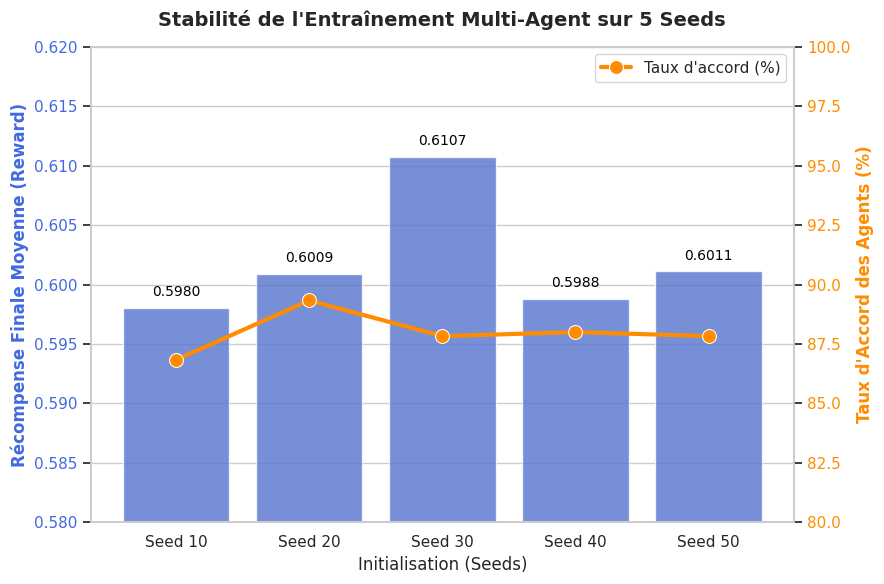

Here is the Python script that generated this plot:
import os
import pandas as pd
import matplotlib.pyplot as plt
import seaborn as sns

def plot_training_stability(output_dir="checkpoints"):
    print("\n[Phase 7: Visualisation] Génération du graphique de l'entraînement...")

    # Les résultats d'entraînement sur les 5 seeds (récupérés de vos logs précédents)
    training_data = [
        {"seed": "Seed 10", "mean_final_reward": 0.5980, "mean_agreement": 86.83},
        {"seed": "Seed 20", "mean_final_reward": 0.6009, "mean_agreement": 89.33},
        {"seed": "Seed 30", "mean_final_reward": 0.6107, "mean_agreement": 87.83},
        {"seed": "Seed 40", "mean_final_reward": 0.5988, "mean_agreement": 88.00},
        {"seed": "Seed 50", "mean_final_reward": 0.6011, "mean_agreement": 87.83}
    ]
    
    df = pd.DataFrame(training_data)
    
    # Configuration du style
    sns.set_theme(style="whitegrid")
    fig, ax1 = plt.subplots(figsize=(9, 6))

    # Axe 1 : Graphique à barres pour la Récompense (Reward)
    color_reward = "royalblue"
    sns.barplot(data=df, x="seed", y="mean_final_reward", color=color_reward, alpha=0.8, ax=ax1)
    ax1.set_ylabel("Récompense Finale Moyenne (Reward)", color=color_reward, fontsize=12, fontweight="bold")
    ax1.set_xlabel("Initialisation (Seeds)", fontsize=12)
    ax1.set_ylim(0.58, 0.62)  # Zoom sur les valeurs pour voir la faible variance
    ax1.tick_params(axis='y', labelcolor=color_reward)
    
    # Ajouter les valeurs exactes sur les barres
    for index, row in df.iterrows():
        ax1.text(index, row.mean_final_reward + 0.001, f'{row.mean_final_reward:.4f}', color='black', ha="center", fontsize=10)

    # Axe 2 : Ligne pour le Taux d'Accord (Agreement)
    ax2 = ax1.twinx()
    color_agree = "darkorange"
    # On utilise l'index numérique pour x dans sns.lineplot quand on superpose sur un barplot
    sns.lineplot(data=df, x=df.index, y="mean_agreement", color=color_agree, marker="o", linewidth=3, markersize=10, ax=ax2, label="Taux d'accord (%)")
    ax2.set_ylabel("Taux d'Accord des Agents (%)", color=color_agree, fontsize=12, fontweight="bold")
    ax2.set_ylim(80, 100)
    ax2.tick_params(axis='y', labelcolor=color_agree)
    ax2.grid(False) # Désactiver la grille secondaire pour plus de clarté
    
    # Légende et Titre
    plt.title("Stabilité de l'Entraînement Multi-Agent sur 5 Seeds", fontsize=14, fontweight="bold", pad=15)
    fig.tight_layout()
    
    # Sauvegarde
    os.makedirs(output_dir, exist_ok=True)
    save_path = os.path.join(output_dir, "training_stability_plot.png")
    plt.savefig(save_path, dpi=300, bbox_inches='tight')
    
    print(f"✅ Graphique d'entraînement sauvegardé avec succès dans : {save_path}\n")

if __name__ == "__main__":
    plot_training_stability()
